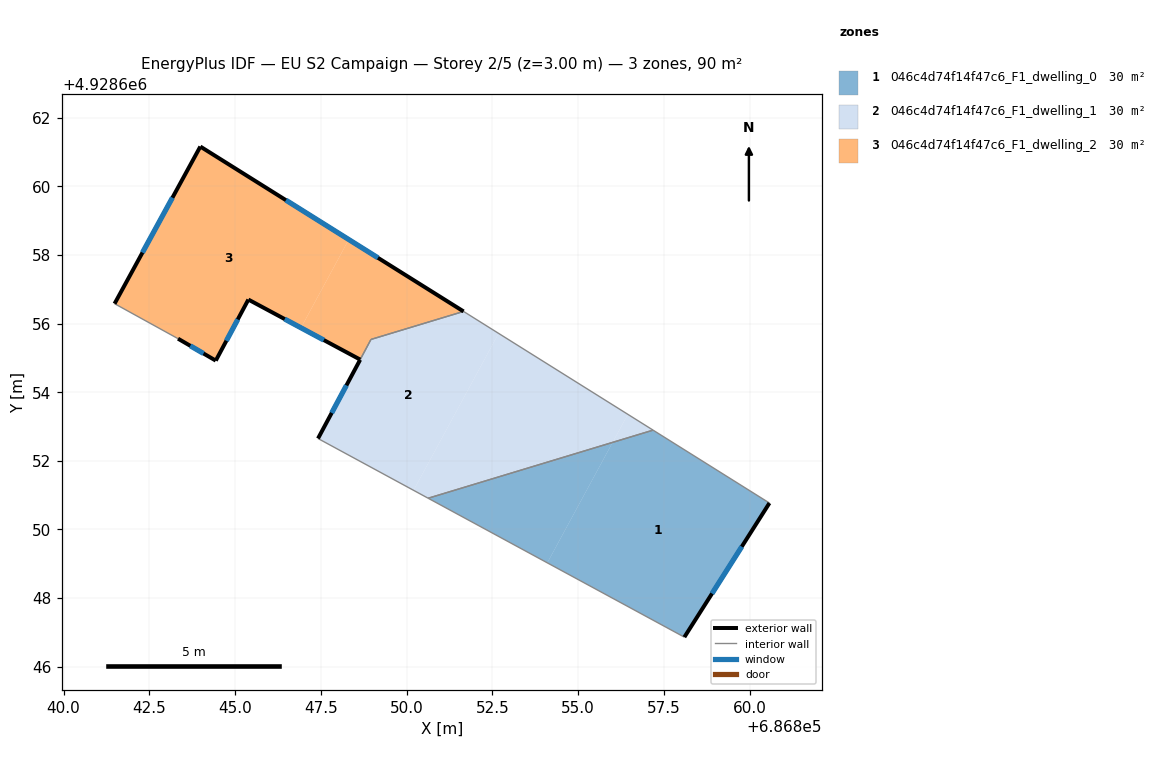
=== STOREY PLAN SPEC (per zone: floor XY polygon, exterior-wall plan segments, windows/doors) ===
zone 1: 046c4d74f14f47c6_F1_dwelling_0  (29.9 m²)
  floor: (686858.10, 4928646.86) (686860.58, 4928650.77) (686857.18, 4928652.90) (686856.01, 4928652.54) (686854.10, 4928649.03)
  floor: (686854.10, 4928649.03) (686856.01, 4928652.54) (686850.63, 4928650.91)
  exterior wall: (686860.58, 4928650.77) – (686858.10, 4928646.86)  [4.6 m]
    window: (686859.77, 4928649.50) – (686858.90, 4928648.13)  [1.7 m²]
  interior walls: 3
zone 2: 046c4d74f14f47c6_F1_dwelling_1  (29.7 m²)
  floor: (686850.20, 4928651.14) (686852.68, 4928655.72) (686851.66, 4928656.36) (686848.96, 4928655.54) (686848.65, 4928654.95) (686847.42, 4928652.65)
  floor: (686856.01, 4928652.54) (686856.45, 4928653.36) (686852.68, 4928655.72) (686850.20, 4928651.14) (686850.63, 4928650.91)
  floor: (686857.18, 4928652.90) (686856.45, 4928653.36) (686856.01, 4928652.54)
  exterior wall: (686847.42, 4928652.65) – (686848.65, 4928654.95)  [2.6 m]
    window: (686847.82, 4928653.40) – (686848.25, 4928654.20)  [1.0 m²]
  interior walls: 5
zone 3: 046c4d74f14f47c6_F1_dwelling_2  (30.2 m²)
  floor: (686846.92, 4928655.88) (686848.31, 4928658.45) (686843.99, 4928661.16) (686841.49, 4928656.58) (686843.34, 4928655.56) (686844.44, 4928654.92) (686845.39, 4928656.70)
  floor: (686851.66, 4928656.36) (686848.31, 4928658.45) (686846.92, 4928655.88) (686848.65, 4928654.95) (686848.96, 4928655.54)
  exterior wall: (686845.39, 4928656.70) – (686844.44, 4928654.92)  [2.0 m]
    window: (686845.08, 4928656.12) – (686844.75, 4928655.50)  [0.7 m²]
  exterior wall: (686844.44, 4928654.92) – (686843.34, 4928655.56)  [1.3 m]
    window: (686844.08, 4928655.13) – (686843.70, 4928655.35)  [0.5 m²]
  exterior wall: (686841.49, 4928656.58) – (686843.99, 4928661.16)  [5.2 m]
    window: (686842.30, 4928658.07) – (686843.17, 4928659.67)  [1.9 m²]
  exterior wall: (686843.99, 4928661.16) – (686851.66, 4928656.36)  [9.1 m]
    window: (686846.48, 4928659.60) – (686849.17, 4928657.92)  [3.3 m²]
  exterior wall: (686848.65, 4928654.95) – (686845.39, 4928656.70)  [3.7 m]
    window: (686847.59, 4928655.52) – (686846.45, 4928656.13)  [1.4 m²]
  interior walls: 3

=== DERIVED (storey summary) ===
Building: EU S2 Campaign
Storey: 2 of 5  (floor level z = 3.00 m)
Storey gross floor area: 89.8 m²
Zones on this storey: 3
  - 046c4d74f14f47c6_F1_dwelling_0: floor 29.9 m²; exterior wall 4.6 m (13.9 m²); 1 window(s) 1.7 m²; WWR 12.2%
  - 046c4d74f14f47c6_F1_dwelling_1: floor 29.7 m²; exterior wall 2.6 m (7.8 m²); 1 window(s) 1.0 m²; WWR 12.2%
  - 046c4d74f14f47c6_F1_dwelling_2: floor 30.2 m²; exterior wall 21.3 m (63.8 m²); 5 window(s) 7.8 m²; WWR 12.2%
Zone adjacency (shared interzone walls):
  - 046c4d74f14f47c6_F1_dwelling_0 ↔ 046c4d74f14f47c6_F1_dwelling_1
  - 046c4d74f14f47c6_F1_dwelling_1 ↔ 046c4d74f14f47c6_F1_dwelling_2